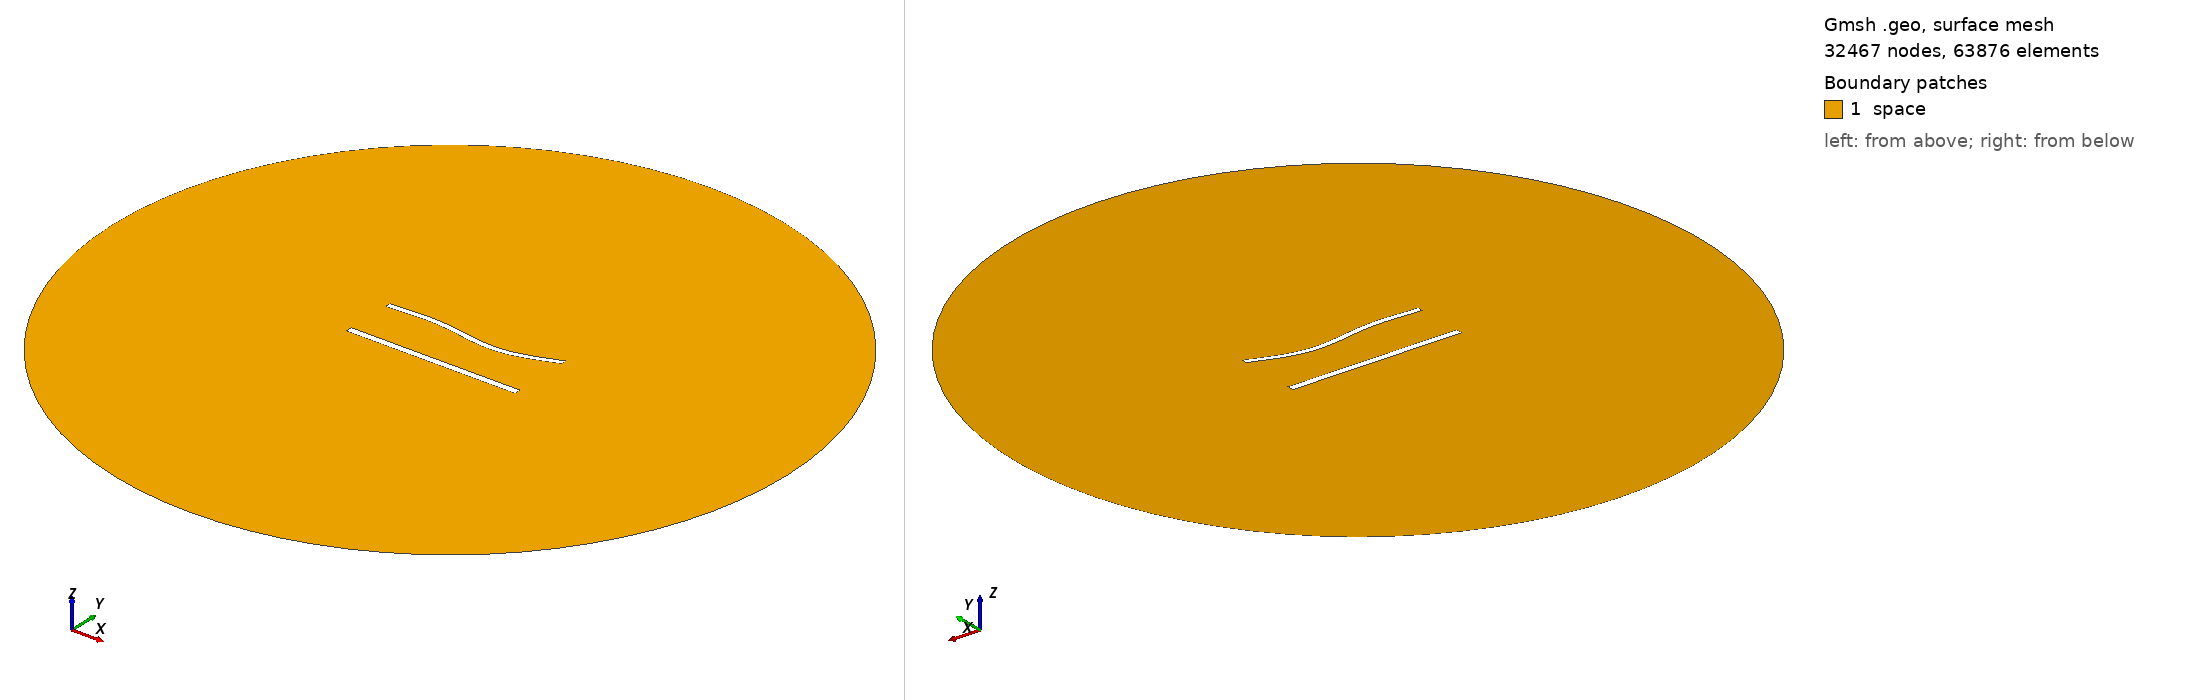

Gmsh geometry script, surface-meshed: 32467 nodes, 63876 surface elements. Boundary patches (legend numbers): 1 space. Left view from above one corner, right view from below the opposite corner. Legend entries are the model's physical surfaces. The drawing asked Gmsh for element sizes between 1% and 20% of the model's largest extent; the script's own settings can give other sizes.

=== 1169.geo (drawn) ===
//---------------------------------------
// Geometry kernel
//---------------------------------------

SetFactory("OpenCASCADE");



//---------------------------------------
// Parameters of the geometry
//---------------------------------------

// Overetch of the upper plate
overetch = 0.25;

// Distance between the plates
distance = 30.0;

// Discretization over the x axis (for the deformation)
nx = 50; 

// Length of the plate
L = 100 - overetch; 

// Number of modes
n = 4; 

// 1st mode coefficient
coeff(1) = 0.0;
beta(1) = 0.596864 * 3.1415926535 / L;

// 2nd mode coefficient
coeff(2) = -1.5;
beta(2) = 1.49418 * 3.1415926535 / L;

// 3rd mode coefficient
coeff(3) = 1.5;
beta(3) = 2.50025 * 3.1415926535 / L;

// 4th mode coefficient
coeff(4) = 0.0;
beta(4) = 3.49999 * 3.1415926535 / L;



//---------------------------------------
// Upper plate (deformed rectangle)
//---------------------------------------

// Coordiantes of the upper plate
xmin = -50;
xmax = 50 - overetch;

// Height of the upper plate
yheight = 4 - 2 * overetch;

// Indexes of the points
UpperID[] = {};
LowerID[] = {};
LeftID[] = {};
RightID[] = {};

// Point index
p = 1;

// Horizontal edges
For i In {1:nx}
    x = xmin + (i-1)*(xmax - xmin)/(nx-1);

    y_bottom = distance / 2 + overetch;
    For j In {1:n}
        C = (Cosh(beta(j)*L) + Cos(beta(j)*L)) / (Sinh(beta(j)*L) + Sin(beta(j)*L));
        y_bottom  = y_bottom + coeff(j) * (Cosh(beta(j)*(x+50)) - Cos(beta(j)*(x+50)) - C * (Sinh(beta(j)*(x+50)) - Sin(beta(j)*(x+50))));
    EndFor

    y_top = y_bottom + yheight;

    Point(p) = {x, y_top, 0, 1.0};
    UpperID[i] = p;
    p = p + 1;

    Point(p) = {x, y_bottom, 0, 1.0};
    LowerID[i] = p;
    p = p + 1;
EndFor

// Create point lists
UpperPts[] = {}; LowerPts[] = {};
For i In {1:nx}
  UpperPts[] += {UpperID[i]};
  LowerPts[] += {LowerID[i]};
EndFor

// Build splines
Spline(1) = {UpperPts[]};
Spline(2) = {LowerPts[]};
Line(3) = {LowerPts[nx-1], UpperPts[nx-1]};
Line(4) = {LowerPts[0], UpperPts[0]};

// Build the plane surface
Curve Loop(1) = {2, 3, -1, -4};
Plane Surface(1) = {1};



//---------------------------------------
// Lower plate (rectangle)
//---------------------------------------

// Vertices
Point(1001) = {-50, -distance/2, 0, 1.0};
Point(1002) = { 50, -distance/2, 0, 1.0};
Point(1003) = { 50,  -distance/2 + 4, 0, 1.0};
Point(1004) = {-50,  -distance/2 + 4, 0, 1.0};

// Edges
Line(5) = {1001, 1002};
Line(6) = {1002, 1003};
Line(7) = {1003, 1004};
Line(8) = {1004, 1001};

// Plane surface
Line Loop(2) = {5, 6, 7, 8};
Plane Surface(2) = {2}; 



//---------------------------------------
// Outer (fictious) boundary
//---------------------------------------

// Points
Point(1005) = {0, 0, 0};       // Center
Point(1006) = {200, 0, 0};     // Start point
Point(1007) = {0, 200, 0};     // 90 degrees
Point(1008) = {-200, 0, 0};    // 180 degrees
Point(1009) = {0, -200, 0};    // 270 degrees

// Circle arcs (each needs start, center, end)
Circle(9) = {1006, 1005, 1007};
Circle(10) = {1007, 1005, 1008};
Circle(11) = {1008, 1005, 1009};
Circle(12) = {1009, 1005, 1006};

// Plane surface for the entire domain
Curve Loop(3) = {9, 10, 11, 12};
Surface(3) = {3};

// Subtract the plates from the whole domain to obtain the actual domain where we want to solve the equations
BooleanDifference{ Surface{3}; Delete; }{ Surface{1}; Surface{2}; Delete; }




//---------------------------------------
// Transfinite Lines/Curves
//---------------------------------------

// Set the number of points on the boundaries
r = 6;
d = 0.15;

// Plates
Transfinite Curve {1} = 50*r/4 Using Progression 1;
Transfinite Line {2} = 50*r Using Progression 1;
Transfinite Curve {3, 4} = 2*r Using Progression 1+d;
Transfinite Line {5} = 50*r/4 Using Progression 1;
Transfinite Line {7} = 50*r Using Progression 1;
Transfinite Line {6} = 2*r Using Progression 1-d;
Transfinite Line {8} = 2*r Using Progression 1+d;

// Outer boundary
Transfinite Line {9, 10, 11, 12} = 20 Using Progression 1;



//---------------------------------------
// Physical groups
//---------------------------------------                

// Physical curves (boundaries)
Physical Line("force_segment", 10) = {2};
Physical Line("upper_plate", 11) = {1, 3, 4};
Physical Line("lower_plate", 12) = {5, 6, 7, 8};
Physical Line("boundary", 20) = {9, 10, 11, 12};

// Physical Surfaces
Physical Surface("space", 30) = {3};



//---------------------------------------
// 6. Generate the Mesh
//---------------------------------------

// 2D mesh generation
Mesh 2;
